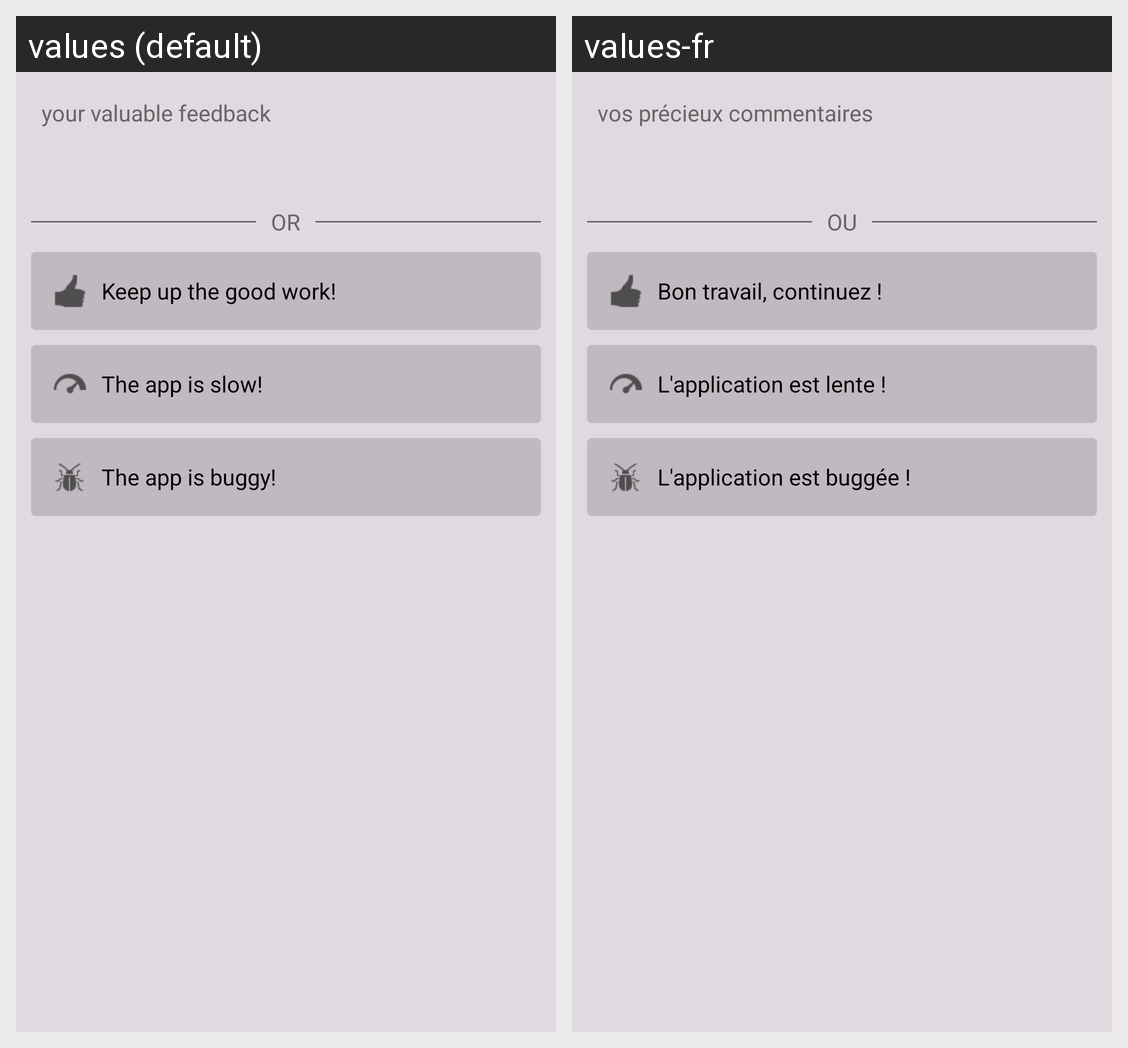

Translations of the strings shown on this Android screen, per locale in the grid:
Android screen res/layout/fragment_feedback.xml rendered under 2 locales, left to right: values (default), values-fr. Device: Nexus 5 (rendered at 1080×1920; each locale shown at half size, 540×960, under a caption strip naming it); theme AppTheme.
Strings drawn on this screen, with the default value and each locale's value (text and hints the layout hard-codes, and strings that could not be matched under every locale, appear in the picture but are not listed):

feedback_content
  values: your valuable feedback
  values-fr: vos précieux commentaires

login_or
  values: OR
  values-fr: OU

feedback_app_nice
  values: Keep up the good work!
  values-fr: Bon travail, continuez !

feedback_app_slow
  values: The app is slow!
  values-fr: L'application est lente !

feedback_app_bug
  values: The app is buggy!
  values-fr: L'application est buggée !
